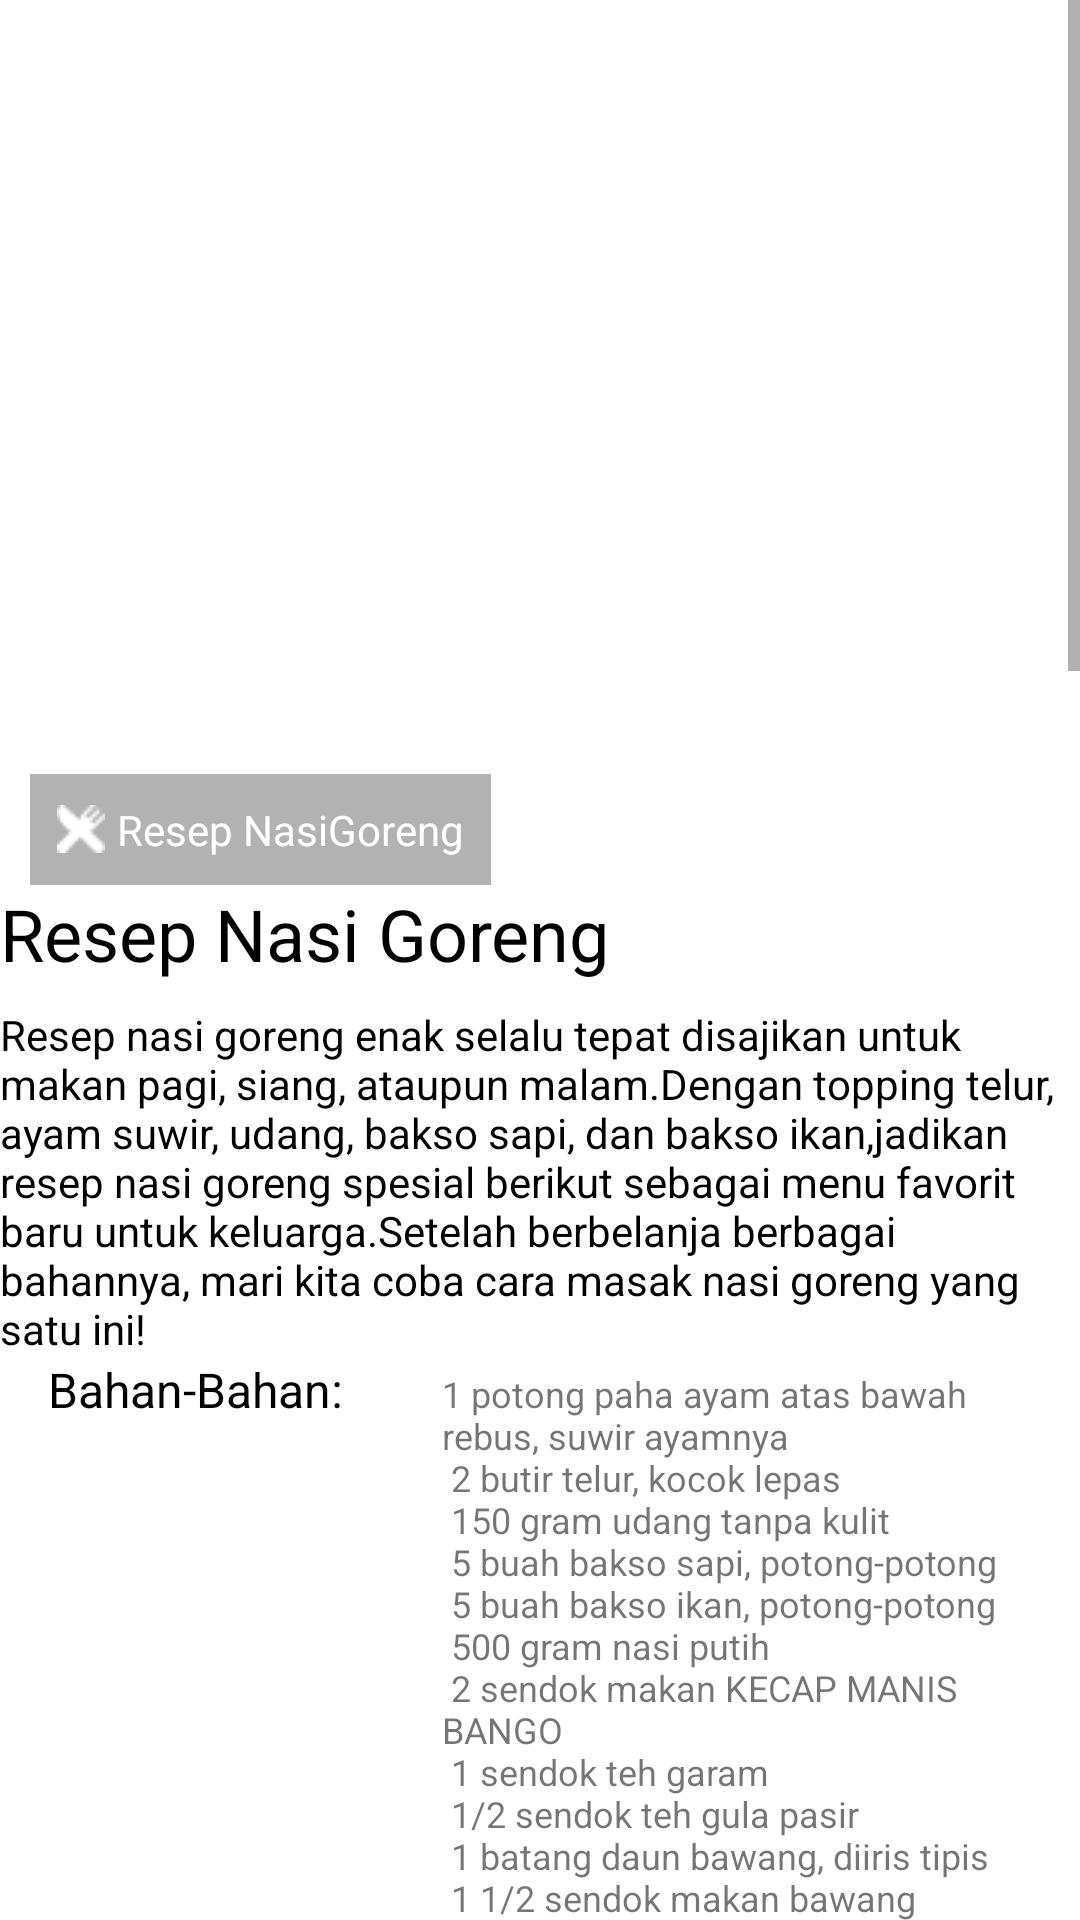

Here is an Android app screen rendered from its layout file. Give the layout XML and the strings, colors and styles it references.
<!-- AndroidManifest.xml: application theme Theme.ProjectUKL_ResepMakanan -->
<!-- res/layout/activity_main.xml -->
<?xml version="1.0" encoding="utf-8"?>
<ScrollView xmlns:android="http://schemas.android.com/apk/res/android"
    xmlns:app="http://schemas.android.com/apk/res-auto"
    xmlns:tools="http://schemas.android.com/tools"
    android:id="@+id/activity_main"
    android:layout_width="match_parent"
    android:layout_height="match_parent"
    tools:context=".MainActivity"
    android:orientation="vertical"
    android:background="@color/white">

    <LinearLayout
        android:layout_width="match_parent"
        android:layout_height="wrap_content"
        android:orientation="vertical">

        <FrameLayout
            android:layout_width="match_parent"
            android:layout_height="295dp">

            <ImageView
                android:layout_width="match_parent"
                android:layout_height="wrap_content"
                android:adjustViewBounds="true"
                android:scaleType="fitXY"
                android:src="@drawable/nasi_goreng" />

            <TextView
                android:layout_width="wrap_content"
                android:layout_height="wrap_content"
                android:layout_gravity="bottom"
                android:layout_marginLeft="10dp"
                android:layout_marginBottom="@dimen/activity_vertical_margin"
                android:background="#4D000000"
                android:drawableLeft="@drawable/cutlerymini"
                android:drawablePadding="4dp"
                android:gravity="center_vertical"
                android:padding="9dp"
                android:text="@string/receipt"
                android:textAppearance="@style/TextAppearance.AppCompat.Small"
                android:textColor="@android:color/white"/>
        </FrameLayout>

        <TextView
            android:layout_width="match_parent"
            android:layout_height="wrap_content"
            android:textSize="24dp"
            android:text="@string/JudulResep"
            android:layout_marginLeft="@dimen/activity_horizontal_margin"
            android:layout_marginRight="@dimen/activity_horizontal_margin"
            android:layout_marginTop="@dimen/activity_vertical_margin"
            android:layout_marginBottom="8dp"
            android:textColor="@android:color/black"/>

        <TextView
            android:layout_width="match_parent"
            android:layout_height="wrap_content"
            android:text="@string/PenjelasanResep"
            android:layout_marginLeft="@dimen/activity_horizontal_margin"
            android:layout_marginRight="@dimen/activity_horizontal_margin"
            android:layout_marginBottom="@dimen/activity_vertical_margin"
            android:lineSpacingMultiplier="1"
            android:textColor="@android:color/black"/>

        <TableLayout
            android:layout_width="match_parent"
            android:layout_height="wrap_content"
            android:layout_marginLeft="16dp"
            android:layout_marginRight="16dp"
            android:layout_marginBottom="16dp">

            <TableRow
                android:layout_width="match_parent"
                android:layout_height="match_parent"
                android:layout_marginBottom="8dp">


                <TextView
                    android:layout_width="match_parent"
                    android:layout_height="wrap_content"
                    android:layout_marginLeft="@dimen/activity_horizontal_margin"
                    android:layout_marginRight="@dimen/activity_horizontal_margin"
                    android:text="@string/JudulBahan"
                    android:textColor="@android:color/black"
                    android:textSize="16dp" />


                <TextView
                    android:layout_width="match_parent"
                    android:layout_height="wrap_content"
                    android:layout_marginLeft="@dimen/activity_horizontal_margin"
                    android:layout_weight="1"
                    android:text="@string/Bahan_Bahan"
                    android:textSize="12sp" />

            </TableRow>

            <TableRow
                android:layout_width="match_parent"
                android:layout_height="wrap_content"
                android:layout_marginTop="8dp"
                android:layout_marginBottom="8dp">

                <TextView
                    android:layout_width="match_parent"
                    android:layout_height="wrap_content"
                    android:textSize="13dp"
                    android:text="@string/JudulTumbuk"
                    android:layout_marginTop="@dimen/activity_vertical_margin"
                    android:layout_marginLeft="@dimen/activity_horizontal_margin"
                    android:layout_marginRight="@dimen/activity_horizontal_margin"
                    android:textColor="@android:color/black"/>

                <TextView
                    android:layout_width="match_parent"
                    android:layout_height="wrap_content"
                    android:layout_marginLeft="@dimen/activity_horizontal_margin"
                    android:textSize="12sp"
                    android:layout_weight="1"
                    android:text="@string/BahanTumbuk"/>
            </TableRow>
        </TableLayout>

        <TextView
            android:layout_width="match_parent"
            android:layout_height="wrap_content"
            android:layout_marginLeft="@dimen/activity_horizontal_margin"
            android:text="@string/CaraMasak"
            android:textColor="@android:color/black"/>

        <TextView
            android:layout_width="match_parent"
            android:layout_height="wrap_content"
            android:text="Siapkan Bahan-Bahan"
            android:layout_marginTop="@dimen/activity_vertical_margin"/>
        <ImageView
            android:layout_width="350dp"
            android:layout_height="256dp"
            android:src="@drawable/bahan_bahan" />

        <TextView
            android:layout_width="match_parent"
            android:layout_height="wrap_content"
            android:text="1.Panaskan minyak. Tumis bumbu tumbuk kasar sampai harum. Sisihkan di pinggir wajan. Masukkan telur. Aduk sampai berbutir."
            android:layout_marginTop="@dimen/activity_vertical_margin"
            android:layout_marginLeft="@dimen/activity_horizontal_margin"
            android:layout_marginRight="@dimen/activity_horizontal_margin"/>

        <ImageView
            android:layout_width="256dp"
            android:layout_height="162dp"
            android:layout_gravity="center"
            android:layout_marginTop="@dimen/activity_vertical_margin"
            android:layout_marginLeft="@dimen/activity_horizontal_margin"
            android:layout_marginRight="@dimen/activity_horizontal_margin"
            android:src="@drawable/panaskan_minyak" />

        <TextView
            android:layout_width="match_parent"
            android:layout_height="wrap_content"
            android:text="2.Tambahkan  ayam, udang, bakso. Aduk rata. Tambahkan nasi putih. Aduk- aduk. Masukkan KECAP MANIS BANGO, garam, dan gula pasir. Aduk sampai matang."
            android:layout_marginTop="@dimen/activity_vertical_margin"
            android:layout_marginLeft="@dimen/activity_horizontal_margin"
            android:layout_marginRight="@dimen/activity_horizontal_margin"/>

        <ImageView
            android:layout_width="256dp"
            android:layout_height="162dp"
            android:layout_gravity="center"
            android:layout_marginTop="@dimen/activity_vertical_margin"
            android:layout_marginLeft="@dimen/activity_horizontal_margin"
            android:layout_marginRight="@dimen/activity_horizontal_margin"
            android:src="@drawable/kecap_bango" />

        <TextView
            android:layout_width="match_parent"
            android:layout_height="wrap_content"
            android:text="3.Masukkan daun bawang. Aduk rata. Sajikan bersama telur ceplok dan taburan bawang merah goreng."
            android:layout_marginTop="@dimen/activity_vertical_margin"
            android:layout_marginLeft="@dimen/activity_horizontal_margin"
            android:layout_marginRight="@dimen/activity_horizontal_margin"/>

        <ImageView
            android:layout_width="256dp"
            android:layout_height="162dp"
            android:layout_gravity="center"
            android:layout_marginTop="@dimen/activity_vertical_margin"
            android:layout_marginLeft="@dimen/activity_horizontal_margin"
            android:layout_marginRight="@dimen/activity_horizontal_margin"
            android:src="@drawable/tumis_bumbu" />

        <TextView
            android:layout_width="match_parent"
            android:layout_height="wrap_content"
            android:text="@string/dibuat_oleh"
            android:textSize="12sp"
            android:layout_marginLeft="@dimen/activity_horizontal_margin"
            android:layout_marginRight="@dimen/activity_horizontal_margin"
            android:layout_marginTop="24dp"
            android:layout_marginBottom="8dp"/>

            <RelativeLayout
                android:layout_width="match_parent"
                android:layout_height="wrap_content"
                android:layout_marginLeft="@dimen/activity_horizontal_margin"
                android:layout_marginRight="@dimen/activity_horizontal_margin"
                android:layout_marginBottom="@dimen/activity_vertical_margin">

                <de.hdodenhof.circleimageview.CircleImageView
                    android:layout_width="56dp"
                    android:layout_height="56dp"
                    android:src="@drawable/fotoprofil"
                    android:layout_centerVertical="true"
                    android:id="@+id/profile_image"
                    android:layout_marginRight="@dimen/activity_horizontal_margin"/>

                <TextView
                    android:layout_width="match_parent"
                    android:layout_height="wrap_content"
                    android:layout_toRightOf="@id/profile_image"
                    android:text="@string/nyoman_bayu_surapati"
                    android:textColor="@android:color/black"
                    android:layout_centerVertical="true"/>

            </RelativeLayout>
        </LinearLayout>
</ScrollView>
<!-- resources referenced by this layout -->
<resources>
  <!-- drawable bahan_bahan: jpg bitmap (drawable, 165389 bytes) -->
  <!-- drawable cutlerymini: png bitmap (drawable, 309 bytes) -->
  <!-- drawable panaskan_minyak: jpg bitmap (drawable, 44520 bytes) -->
  <!-- drawable tumis_bumbu: jpg bitmap (drawable, 266530 bytes) -->
  <string name="BahanTumbuk">
          1 sendok teh terasi, bakar\n
          3 buah cabai merah besar\n
          3 buah cabai merah keriting\n
          2 siung bawang putih\n
          6 butir bawang merah</string>
  <string name="Bahan_Bahan">
          1 potong paha ayam atas bawah rebus, suwir ayamnya\n
          2 butir telur, kocok lepas\n
          150 gram udang tanpa kulit\n
          5 buah bakso sapi, potong-potong\n
          5 buah bakso ikan, potong-potong\n
          500 gram nasi putih\n
          2 sendok makan KECAP MANIS BANGO\n
          1 sendok teh garam\n
          1/2 sendok teh gula pasir\n
          1 batang daun bawang, diiris tipis\n
          1 1/2 sendok makan bawang goreng untuk taburan\n
          3 sendok makan minyak untuk menumis </string>
  <string name="CaraMasak">Cara Masak:</string>
  <string name="JudulBahan">Bahan-Bahan:</string>
  <string name="JudulResep">Resep Nasi Goreng</string>
  <string name="JudulTumbuk">Bumbu Tumbuk Kasar:</string>
  <string name="PenjelasanResep">Resep nasi goreng enak selalu tepat disajikan untuk makan pagi, siang, ataupun malam.Dengan topping telur, ayam suwir, udang, bakso sapi, dan bakso ikan,jadikan resep nasi goreng spesial berikut sebagai menu favorit baru untuk keluarga.Setelah berbelanja berbagai bahannya, mari kita coba cara masak nasi goreng yang satu ini!
      </string>
  <string name="dibuat_oleh">Dibuat_oleh</string>
  <string name="nyoman_bayu_surapati">Nyoman Bayu Surapati</string>
  <string name="receipt">Resep NasiGoreng</string>
  <style name="Theme.ProjectUKL_ResepMakanan" parent="Theme.MaterialComponents.DayNight.DarkActionBar">
          
          <item name="colorPrimary">@android:color/transparent</item>
          <item name="colorPrimaryVariant">@color/purple_700</item>
          <item name="colorOnPrimary">@color/white</item>
          
          <item name="colorSecondary">@color/teal_200</item>
          <item name="colorSecondaryVariant">@color/teal_700</item>
          <item name="colorOnSecondary">@color/black</item>
          
          <item name="android:statusBarColor">?attr/colorPrimaryVariant</item>
          
          <item name="windowActionBarOverlay">true</item>
      </style>
  <!-- not gathered from this repository: default colours our renderer supplied (Android Studio template values) -->
  <color name="purple_700">#FF3700B3</color>
  <color name="teal_200">#FF03DAC5</color>
  <color name="teal_700">#FF018786</color>
  <color name="black">#FF000000</color>
  <color name="white">#FFFFFFFF</color>
</resources>
